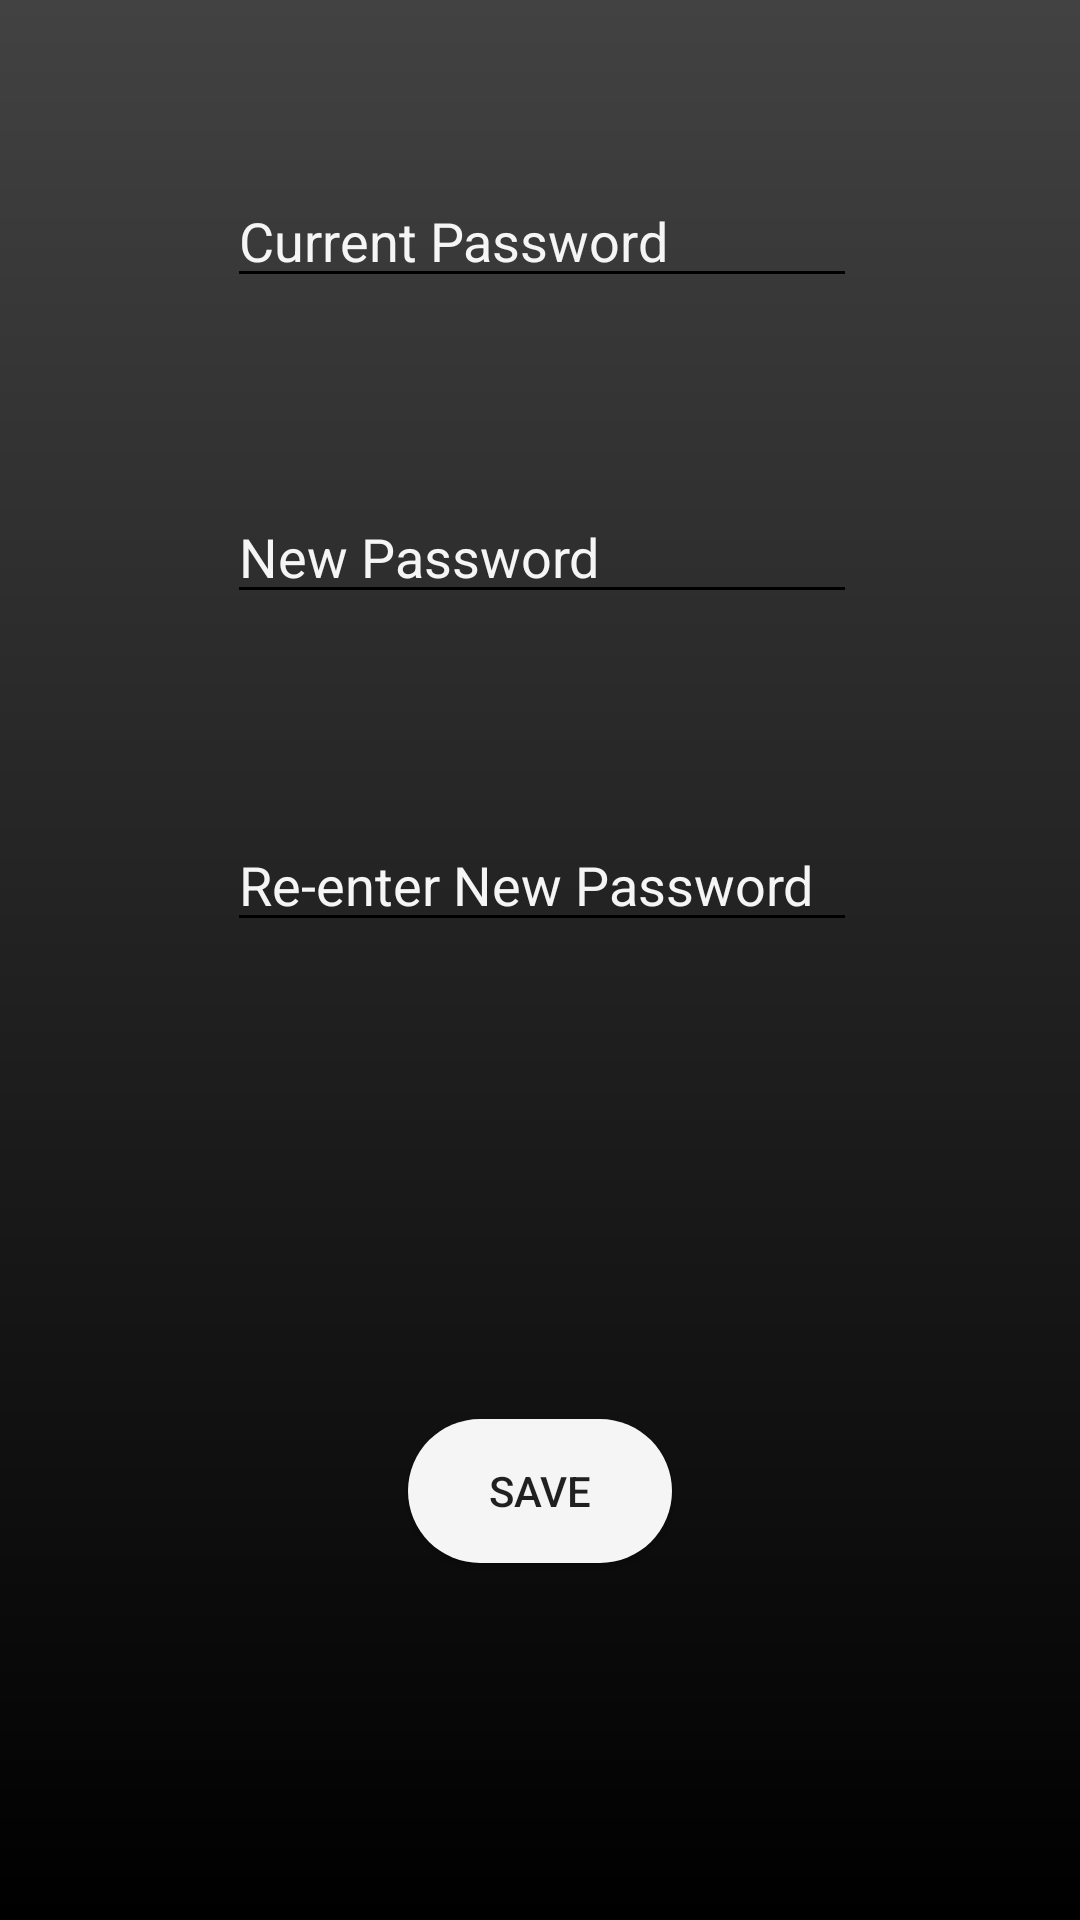

This screen was rendered from an Android layout file. Write that file and the resources it references.
<!-- AndroidManifest.xml: application theme AppTheme -->
<!-- res/layout/activity_password_change.xml -->
<?xml version="1.0" encoding="utf-8"?>
<android.support.constraint.ConstraintLayout xmlns:android="http://schemas.android.com/apk/res/android"
    xmlns:app="http://schemas.android.com/apk/res-auto"
    xmlns:tools="http://schemas.android.com/tools"
    android:layout_width="match_parent"
    android:layout_height="match_parent"
    tools:context=".PasswordChangeActivity"
    android:background="@drawable/btn_backgroupstyle">


    <EditText
        android:ellipsize="start"
        android:textColor="@color/title_color"
        android:backgroundTint="@color/title_color"
        android:textColorHint="#F5F5F5"
        android:id="@+id/currentPasswordEditText"
        android:layout_width="wrap_content"
        android:layout_height="wrap_content"
        android:layout_marginStart="85dp"
        android:layout_marginLeft="85dp"
        android:layout_marginTop="58dp"
        android:layout_marginEnd="84dp"
        android:layout_marginRight="84dp"
        android:ems="10"
        android:hint="Current Password"
        android:maxLength="10"
        android:inputType="textPassword"
        app:layout_constraintEnd_toEndOf="parent"
        app:layout_constraintStart_toStartOf="parent"
        app:layout_constraintTop_toTopOf="parent" />

    <EditText
        android:ellipsize="start"
        android:textColor="@color/title_color"
        android:backgroundTint="@color/title_color"
        android:textColorHint="#F5F5F5"
        android:id="@+id/newPasswordEditText"
        android:layout_width="wrap_content"
        android:layout_height="wrap_content"
        android:layout_marginStart="85dp"
        android:layout_marginLeft="85dp"
        android:layout_marginTop="64dp"
        android:layout_marginEnd="84dp"
        android:layout_marginRight="84dp"
        android:ems="10"
        android:hint="New Password"
        android:maxLength="10"
        android:inputType="textPassword"
        app:layout_constraintEnd_toEndOf="parent"
        app:layout_constraintStart_toStartOf="parent"
        app:layout_constraintTop_toBottomOf="@+id/currentPasswordEditText" />

    <EditText
        android:ellipsize="start"
        android:backgroundTint="@color/title_color"
        android:textColor="@color/title_color"
        android:textColorHint="#F5F5F5"
        android:id="@+id/verifyNewPasswordEditText"
        android:layout_width="wrap_content"
        android:layout_height="wrap_content"
        android:layout_marginStart="85dp"
        android:layout_marginLeft="85dp"
        android:layout_marginTop="68dp"
        android:layout_marginEnd="84dp"
        android:layout_marginRight="84dp"
        android:ems="10"
        android:hint="Re-enter New Password"
        android:maxLength="10"
        android:inputType="textPassword"
        app:layout_constraintEnd_toEndOf="parent"
        app:layout_constraintStart_toStartOf="parent"
        app:layout_constraintTop_toBottomOf="@+id/newPasswordEditText" />

    <Button
        android:background="@drawable/btn_button_style"
        android:id="@+id/saveButton"
        android:layout_width="wrap_content"
        android:layout_height="wrap_content"
        android:layout_marginStart="148dp"
        android:layout_marginLeft="148dp"
        android:layout_marginTop="88dp"
        android:layout_marginEnd="148dp"
        android:layout_marginRight="148dp"
        android:layout_marginBottom="48dp"
        android:text="Save"
        app:layout_constraintBottom_toBottomOf="parent"
        app:layout_constraintEnd_toEndOf="parent"
        app:layout_constraintStart_toStartOf="parent"
        app:layout_constraintTop_toBottomOf="@+id/verifyNewPasswordEditText" />

</android.support.constraint.ConstraintLayout>
<!-- resources referenced by this layout -->
<resources>
  <color name="title_color">#000000</color>
  <!-- drawable btn_backgroupstyle (drawable) -->
  <?xml version="1.0" encoding="utf-8"?>
  <shape xmlns:android="http://schemas.android.com/apk/res/android">
      <gradient android:angle= "90" android:startColor="#000000"
          android:endColor="#424242"/>
  </shape>
  <!-- drawable btn_button_style (drawable) -->
  <?xml version="1.0" encoding="utf-8"?>
  <shape xmlns:android="http://schemas.android.com/apk/res/android">
  
      <solid android:color="#F5F5F5"/>
      <corners android:radius="30dp"/>
  </shape>
  <style name="AppTheme" parent="Theme.AppCompat.Light.DarkActionBar">
          
          <item name="colorPrimary">@color/colorPrimary</item>
          <item name="colorPrimaryDark">@color/colorPrimaryDark</item>
          <item name="colorAccent">@color/colorAccent</item>
      </style>
  <color name="colorPrimary">#228b22</color>
  <color name="colorPrimaryDark">#1d791d</color>
  <color name="colorAccent">#ff4081</color>
</resources>
